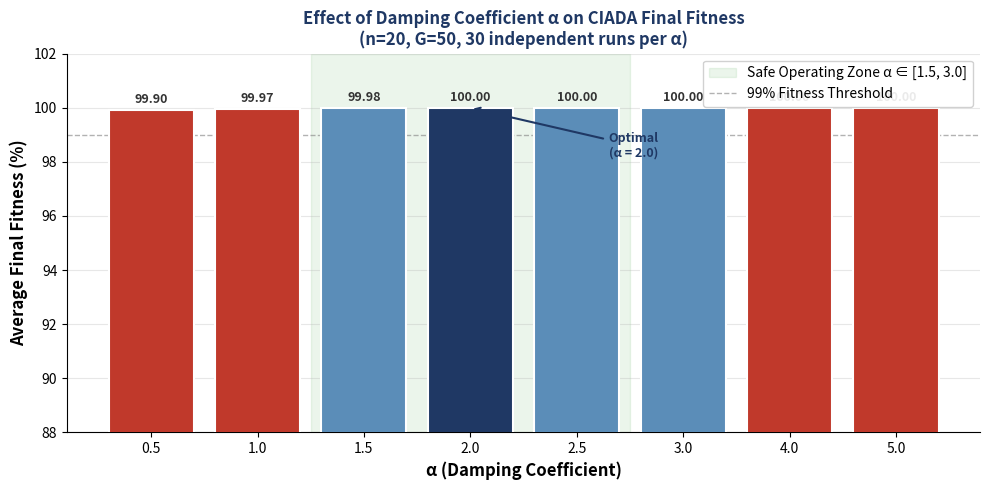

Source code (Python):
"""
Fig. 4 — Effect of Damping Coefficient α on CIADA Final Fitness
================================================================
Çalıştırma:
    pip install numpy matplotlib
    python fig4_alpha_sensitivity.py

Çıktı:
    fig4_alpha_sensitivity.png
"""

import numpy as np
import matplotlib.pyplot as plt

np.random.seed(42)

# ── CIADA Optimizer ───────────────────────────────────────────────────
def ciada_run(n=20, G=50, alpha=2.0, ideal=85, sigma=25, L=0, U=150, seed=42):
    np.random.seed(seed)
    pebbles  = np.random.uniform(L, U, n)
    best_fit = -np.inf
    best_p   = pebbles[0]
    history  = []
    for t in range(G):
        fits = 100.0 * np.exp(-((pebbles - ideal)**2) / (2 * sigma**2))
        idx  = np.argmax(fits)
        if fits[idx] > best_fit:
            best_fit = fits[idx]
            best_p   = pebbles[idx]
        history.append(best_fit)
        dv = (U - L) * np.exp(-alpha * t / G) * np.random.rand()
        new = []
        for i in range(n):
            if fits[i] < best_fit:
                p = pebbles[i] + dv * (best_p - pebbles[i]) * np.random.rand()
            else:
                p = pebbles[i] + np.random.uniform(-1, 1) * dv
            new.append(np.clip(p, L, U))
        pebbles = np.array(new)
    return history[-1]   # final fitness

# ── α değerleri ve 30 çalıştırma ortalaması ───────────────────────────
ALPHAS = [0.5, 1.0, 1.5, 2.0, 2.5, 3.0, 4.0, 5.0]
N_RUNS = 30

mean_fits = []
for a in ALPHAS:
    fits = [ciada_run(alpha=a, seed=s) for s in range(N_RUNS)]
    mean_fits.append(np.mean(fits))
    print(f"  α={a:.1f}  →  Ort. Fitness: {np.mean(fits):.4f}%")

# ── Grafik ────────────────────────────────────────────────────────────
fig, ax = plt.subplots(figsize=(10, 5))
fig.patch.set_facecolor("white")

# Renk: güvenli aralık mavi, dışarısı kırmızı, optimal koyu mavi
bar_colors = [
    "#C0392B" if (a < 1.5 or a > 3.0) else
    "#1F3864" if a == 2.0 else
    "#5B8DB8"
    for a in ALPHAS
]

bars = ax.bar(
    [str(a) for a in ALPHAS],
    mean_fits,
    color=bar_colors,
    edgecolor="white",
    linewidth=1.5,
    zorder=3
)

# Güvenli bölge — yeşil şeffaf alan (index 2–5 arası: 1.5, 2.0, 2.5, 3.0)
ax.axvspan(1.5, 4.5, alpha=0.08, color="green",
           label="Safe Operating Zone α ∈ [1.5, 3.0]")
ax.axhline(99, color="gray", linestyle="--", linewidth=1,
           alpha=0.6, label="99% Fitness Threshold")

# Değer etiketleri
for bar, val in zip(bars, mean_fits):
    ax.text(
        bar.get_x() + bar.get_width() / 2,
        bar.get_height() + 0.15,
        f"{val:.2f}",
        ha="center", va="bottom",
        fontsize=9, fontweight="bold", color="#333333"
    )

# Optimal işareti
opt_idx = ALPHAS.index(2.0)
ax.annotate(
    "Optimal\n(α = 2.0)",
    xy=(opt_idx, mean_fits[opt_idx]),
    xytext=(opt_idx + 1.3, mean_fits[opt_idx] - 1.8),
    arrowprops=dict(arrowstyle="->", color="#1F3864", lw=1.5),
    fontsize=9, color="#1F3864", fontweight="bold"
)

ax.set_xlabel("α (Damping Coefficient)", fontsize=12, fontweight="bold")
ax.set_ylabel("Average Final Fitness (%)", fontsize=12, fontweight="bold")
ax.set_title(
    "Effect of Damping Coefficient α on CIADA Final Fitness\n"
    f"(n=20, G=50, {N_RUNS} independent runs per α)",
    fontsize=12, fontweight="bold", color="#1F3864"
)
ax.set_ylim(88, 102)
ax.legend(fontsize=10, framealpha=0.9)
ax.grid(True, alpha=0.3, axis="y")
ax.spines[["top", "right"]].set_visible(False)

plt.tight_layout()
plt.savefig("fig4_alpha_sensitivity.png", dpi=180,
            bbox_inches="tight", facecolor="white")
plt.show()
print("Kaydedildi: fig4_alpha_sensitivity.png")
